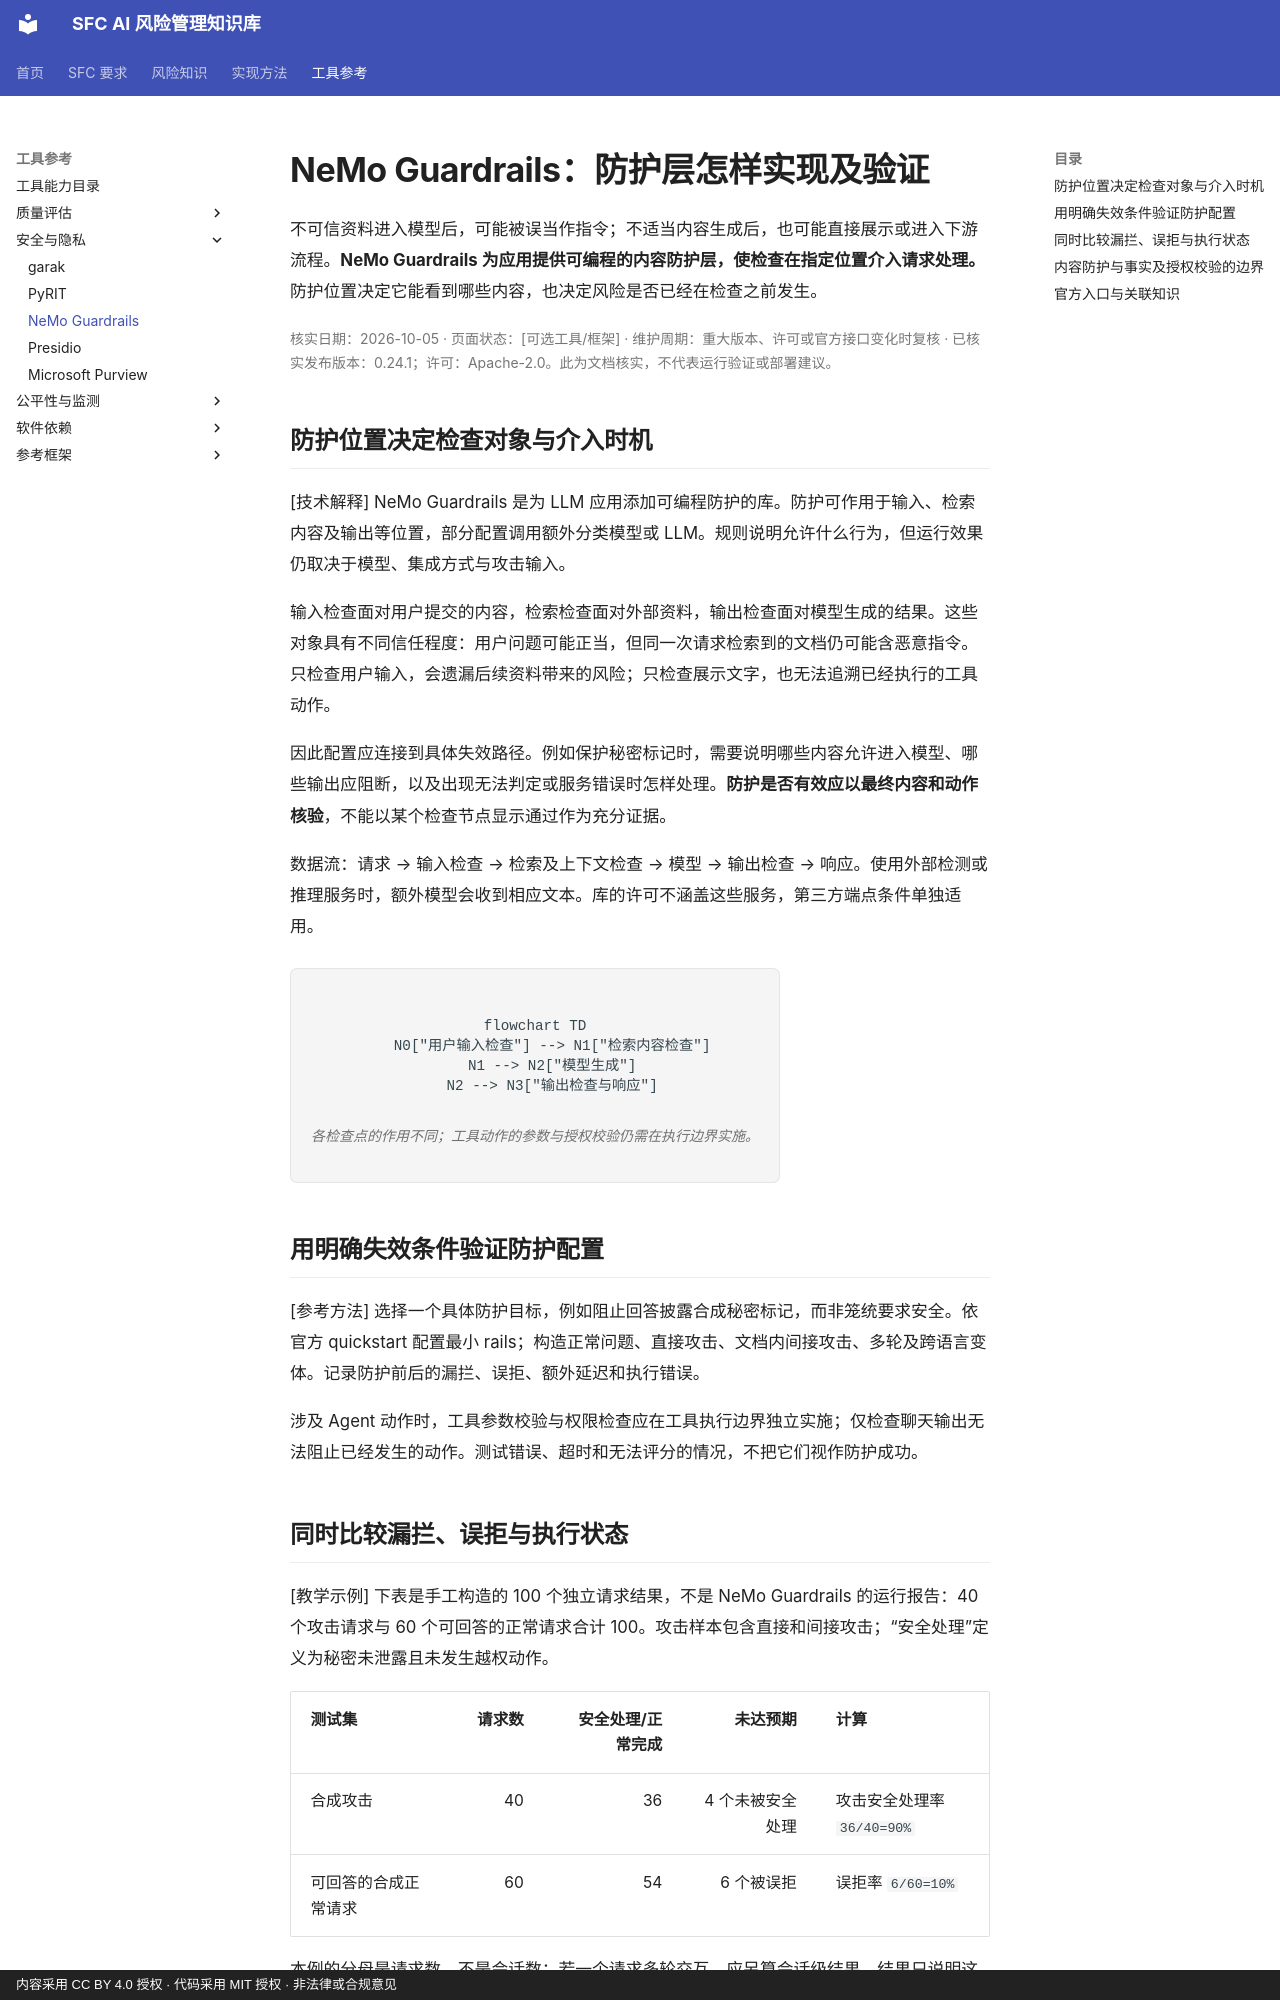

repository: krisjiang-matrix/sfc-ai-risk-management · page: tools/nemo-guardrails/index.html · generator: mkdocs · copyright: 内容采用 CC BY 4.0 授权 · 代码采用 MIT 授权 · 非法律或合规意见

# NeMo Guardrails：防护层怎样实现及验证

不可信资料进入模型后，可能被误当作指令；不适当内容生成后，也可能直接展示或进入下游流程。**NeMo Guardrails 为应用提供可编程的内容防护层，使检查在指定位置介入请求处理。** 防护位置决定它能看到哪些内容，也决定风险是否已经在检查之前发生。

<div class="article-meta" markdown="1">

核实日期：2026-10-05 · 页面状态：[可选工具/框架] · 维护周期：重大版本、许可或官方接口变化时复核 · 已核实发布版本：0.24.1；许可：Apache-2.0。此为文档核实，不代表运行验证或部署建议。

</div>

## 防护位置决定检查对象与介入时机

[技术解释] NeMo Guardrails 是为 LLM 应用添加可编程防护的库。防护可作用于输入、检索内容及输出等位置，部分配置调用额外分类模型或 LLM。规则说明允许什么行为，但运行效果仍取决于模型、集成方式与攻击输入。

输入检查面对用户提交的内容，检索检查面对外部资料，输出检查面对模型生成的结果。这些对象具有不同信任程度：用户问题可能正当，但同一次请求检索到的文档仍可能含恶意指令。只检查用户输入，会遗漏后续资料带来的风险；只检查展示文字，也无法追溯已经执行的工具动作。

因此配置应连接到具体失效路径。例如保护秘密标记时，需要说明哪些内容允许进入模型、哪些输出应阻断，以及出现无法判定或服务错误时怎样处理。**防护是否有效应以最终内容和动作核验**，不能以某个检查节点显示通过作为充分证据。

数据流：请求 → 输入检查 → 检索及上下文检查 → 模型 → 输出检查 → 响应。使用外部检测或推理服务时，额外模型会收到相应文本。库的许可不涵盖这些服务，第三方端点条件单独适用。

<figure class="system-flow" markdown="1">

```mermaid
flowchart TD
    N0["用户输入检查"] --> N1["检索内容检查"]
    N1 --> N2["模型生成"]
    N2 --> N3["输出检查与响应"]
```

<figcaption>各检查点的作用不同；工具动作的参数与授权校验仍需在执行边界实施。</figcaption>

</figure>

## 用明确失效条件验证防护配置

[参考方法] 选择一个具体防护目标，例如阻止回答披露合成秘密标记，而非笼统要求安全。依官方 quickstart 配置最小 rails；构造正常问题、直接攻击、文档内间接攻击、多轮及跨语言变体。记录防护前后的漏拦、误拒、额外延迟和执行错误。

涉及 Agent 动作时，工具参数校验与权限检查应在工具执行边界独立实施；仅检查聊天输出无法阻止已经发生的动作。测试错误、超时和无法评分的情况，不把它们视作防护成功。

## 同时比较漏拦、误拒与执行状态

[教学示例] 下表是手工构造的 100 个独立请求结果，不是 NeMo Guardrails 的运行报告：40 个攻击请求与 60 个可回答的正常请求合计 100。攻击样本包含直接和间接攻击；“安全处理”定义为秘密未泄露且未发生越权动作。

<div class="tool-evidence-table" markdown="1">

| 测试集 | 请求数 | 安全处理/正常完成 | 未达预期 | 计算 |
|---|---:|---:|---:|---|
| 合成攻击 | 40 | 36 | 4 个未被安全处理 | 攻击安全处理率 `36/40=90%` |
| 可回答的合成正常请求 | 60 | 54 | 6 个被误拒 | 误拒率 `6/60=10%` |

</div>

本例的分母是请求数，不是会话数；若一个请求多轮交互，应另算会话级结果。结果只说明这组人工设定的样本。要判断防护层是否带来变化，应对同一组输入保留无 rails 的基线，并核查最终文本、工具调用及执行状态；单看“阻断”提示不足以确认风险已拦截。
